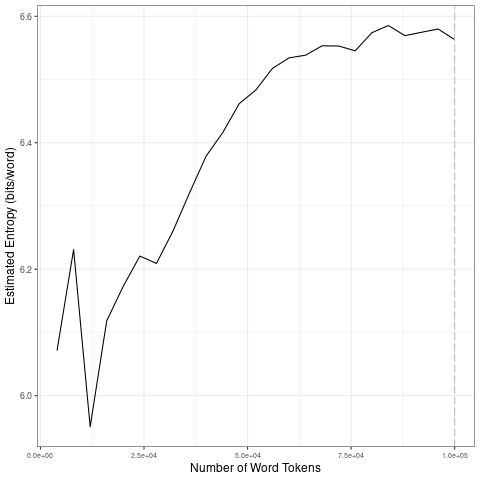

The data file committed next to this chart (first rows):
file, entropy.Corpus.Size, entropy.Entropy, sd.Corpus.Size, sd.SD
data/2021_by_fr/2021-04-18_tokens_1-gram…, 4000, 6.071, 20000, 0.1067
data/2021_by_fr/2021-04-18_tokens_1-gram…, 8000, 6.231, 40000, 0.0713
data/2021_by_fr/2021-04-18_tokens_1-gram…, 12000, 5.951, 60000, 0.04678
data/2021_by_fr/2021-04-18_tokens_1-gram…, 16000, 6.118, 80000, 0.01331
data/2021_by_fr/2021-04-18_tokens_1-gram…, 20000, 6.173, 1e+05, 0.008697
data/2021_by_fr/2021-04-18_tokens_1-gram…, 24000, 6.221, 20000, 0.1067
data/2021_by_fr/2021-04-18_tokens_1-gram…, 28000, 6.209, 40000, 0.0713
data/2021_by_fr/2021-04-18_tokens_1-gram…, 32000, 6.26, 60000, 0.04678
data/2021_by_fr/2021-04-18_tokens_1-gram…, 36000, 6.321, 80000, 0.01331
data/2021_by_fr/2021-04-18_tokens_1-gram…, 40000, 6.379, 1e+05, 0.008697
data/2021_by_fr/2021-04-18_tokens_1-gram…, 44000, 6.416, 20000, 0.1067
data/2021_by_fr/2021-04-18_tokens_1-gram…, 48000, 6.462, 40000, 0.0713
data/2021_by_fr/2021-04-18_tokens_1-gram…, 52000, 6.483, 60000, 0.04678
data/2021_by_fr/2021-04-18_tokens_1-gram…, 56000, 6.517, 80000, 0.01331
data/2021_by_fr/2021-04-18_tokens_1-gram…, 60000, 6.534, 1e+05, 0.008697
data/2021_by_fr/2021-04-18_tokens_1-gram…, 64000, 6.538, 20000, 0.1067
data/2021_by_fr/2021-04-18_tokens_1-gram…, 68000, 6.553, 40000, 0.0713
data/2021_by_fr/2021-04-18_tokens_1-gram…, 72000, 6.553, 60000, 0.04678
data/2021_by_fr/2021-04-18_tokens_1-gram…, 76000, 6.545, 80000, 0.01331
data/2021_by_fr/2021-04-18_tokens_1-gram…, 80000, 6.574, 1e+05, 0.008697
data/2021_by_fr/2021-04-18_tokens_1-gram…, 84000, 6.585, 20000, 0.1067
data/2021_by_fr/2021-04-18_tokens_1-gram…, 88000, 6.569, 40000, 0.0713
data/2021_by_fr/2021-04-18_tokens_1-gram…, 92000, 6.575, 60000, 0.04678
data/2021_by_fr/2021-04-18_tokens_1-gram…, 96000, 6.58, 80000, 0.01331
data/2021_by_fr/2021-04-18_tokens_1-gram…, 1e+05, 6.563, 1e+05, 0.008697
